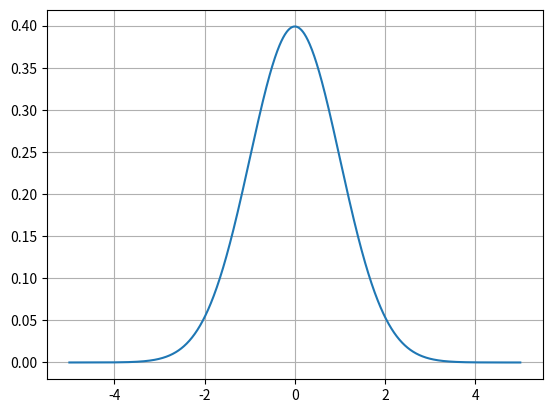

Python code for this plot:
""" Plot a normal distribution. """

import math
import matplotlib.pyplot as plt


# some functions
def my_range(start: float, stop: float, step: float, ndig_round: int = 10):
    while start <= stop:
        yield start
        start = round(start + step, ndig_round)


def normal_pdf(x: float, mean: float, std_dev: float) -> float:
    """
    Compute the probability density function (PDF) of the normal distribution.

    Parameters:
    - x: The value for which to calculate the PDF.
    - mean: The mean of the normal distribution (also called mu).
    - std_dev: The standard deviation of the normal distribution (also called sigma).

    Returns:
    The PDF value at the given x.
    """
    coefficient = 1 / (std_dev * math.sqrt(2 * math.pi))
    exponent = -((x - mean)**2) / (2 * std_dev**2)
    return coefficient * math.exp(exponent)


if __name__ == '__main__':
    # draw pdf plot for [-5.0, +5.0] with mu=0.0 and sigma=1.0
    mean, std_dev = 0.0, 1.0
    x, y = [], []
    for x_value in my_range(start=-5.0, stop=5.0, step=0.01):
        x.append(x_value)
        y.append(normal_pdf(x_value, mean, std_dev))

    plt.plot(x, y)
    plt.grid()
    plt.show()
